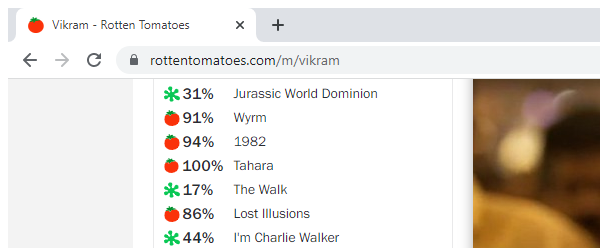
Workflow: Main

Step 1: Close Rotten Tomatoes on the element in window '*- Rotten Tomatoes - *' (chrome.exe)

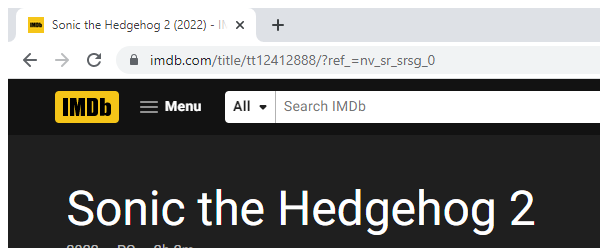
Step 2: Close IMDB in window '* - IMDb' (chrome.exe)
